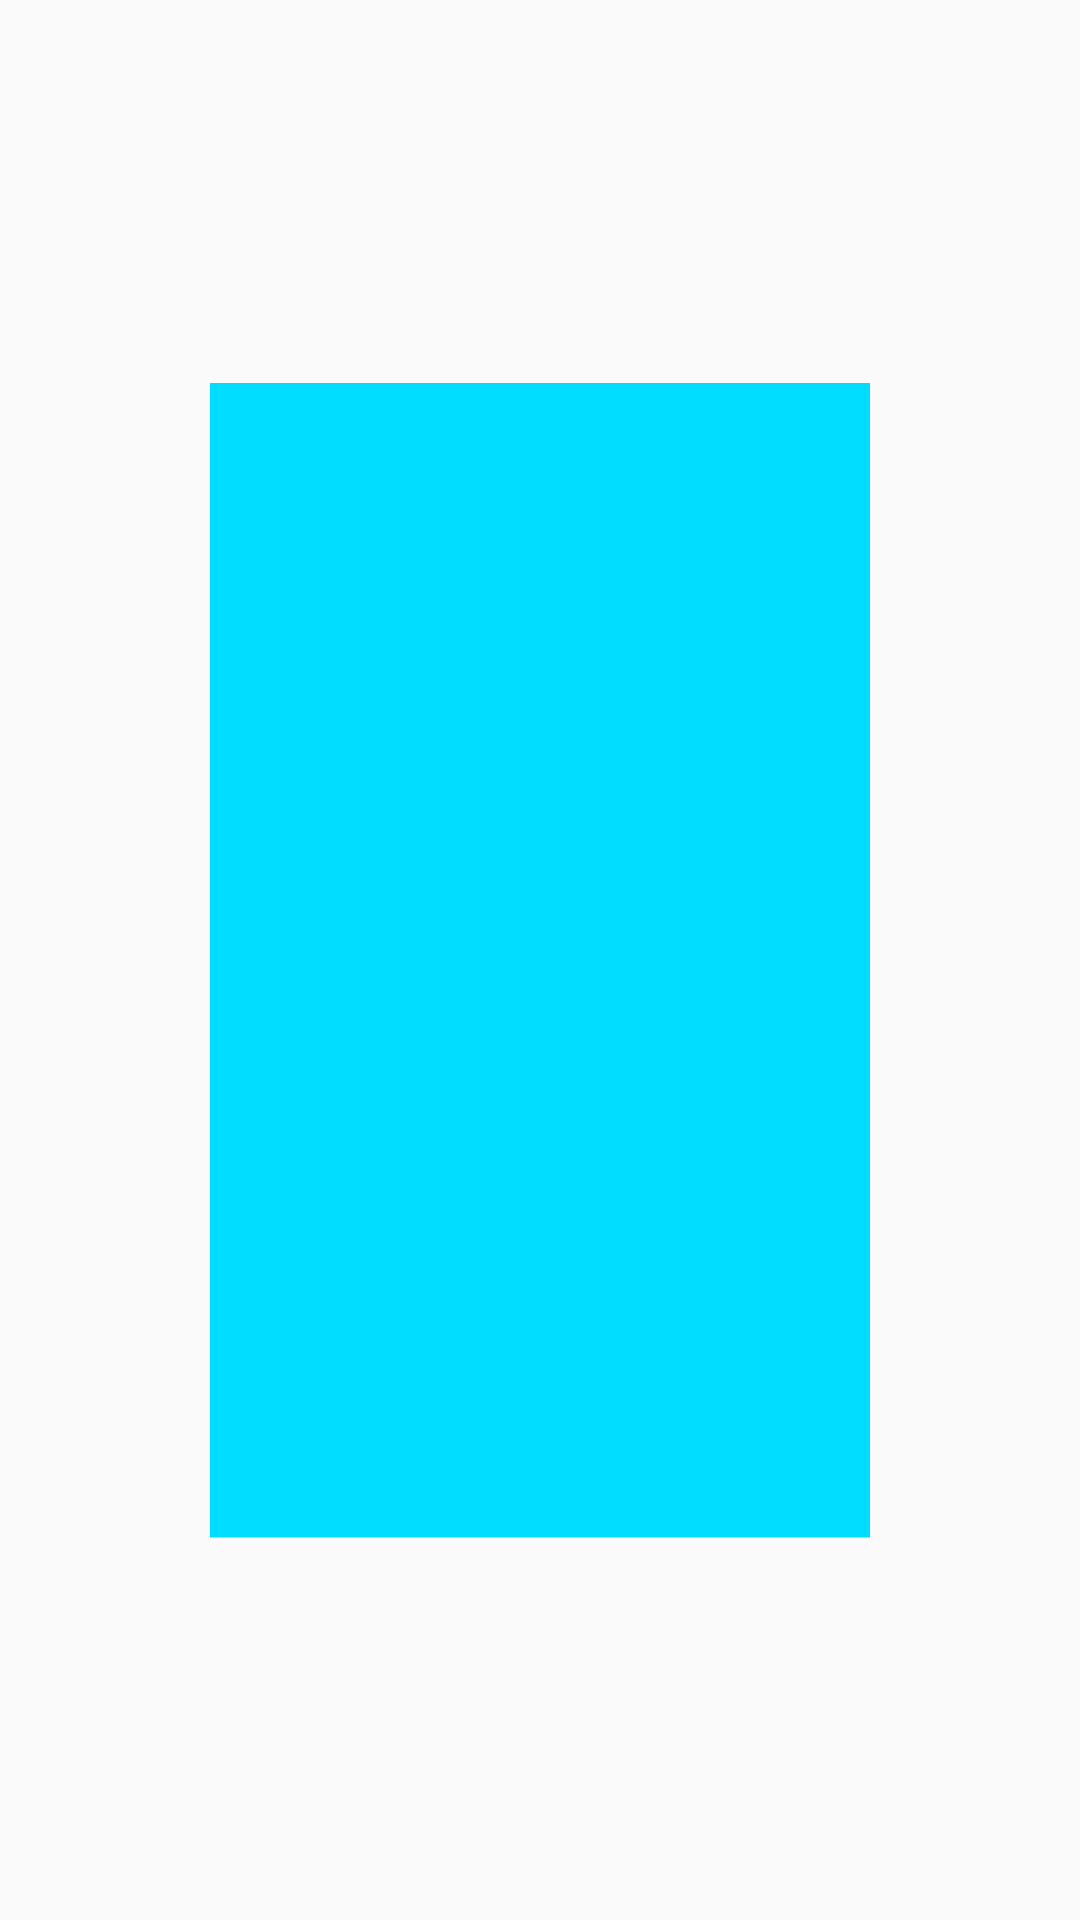

This screen was rendered from an Android layout file. Write that file and the resources it references.
<!-- AndroidManifest.xml: application theme AppTheme -->
<!-- res/layout/test_space_1.xml -->
<?xml version="1.0" encoding="utf-8"?>
<androidx.constraintlayout.widget.ConstraintLayout xmlns:android="http://schemas.android.com/apk/res/android"
    xmlns:app="http://schemas.android.com/apk/res-auto"
    android:layout_width="match_parent"
    android:layout_height="match_parent">

    <View
        android:id="@+id/card"
        android:layout_width="200dp"
        android:layout_height="350dp"
        android:scaleX="1.1"
        android:scaleY="1.1"
        android:background="@android:color/holo_blue_bright"
        app:layout_constraintBottom_toTopOf="@+id/bottom"
        app:layout_constraintEnd_toEndOf="parent"
        app:layout_constraintHorizontal_bias="0.5"
        app:layout_constraintHorizontal_chainStyle="packed"
        app:layout_constraintStart_toStartOf="parent"
        app:layout_constraintTop_toTopOf="parent" />

    <View
        android:id="@+id/bottom"
        android:layout_width="0dp"
        android:layout_height="150dp"
        android:background="@android:color/white"
        app:layout_constraintTop_toBottomOf="parent"
        app:layout_constraintEnd_toEndOf="parent"
        app:layout_constraintStart_toStartOf="parent" />

</androidx.constraintlayout.widget.ConstraintLayout>
<!-- resources referenced by this layout -->
<resources>
  <style name="AppTheme" parent="Theme.AppCompat.Light.NoActionBar">
          
          <item name="colorPrimary">@color/colorPrimary</item>
          <item name="colorPrimaryDark">#9C27B0</item>
          <item name="colorAccent">@color/colorAccent</item>
      </style>
  <color name="colorPrimary">#008577</color>
  <color name="colorAccent">#D81B60</color>
</resources>
